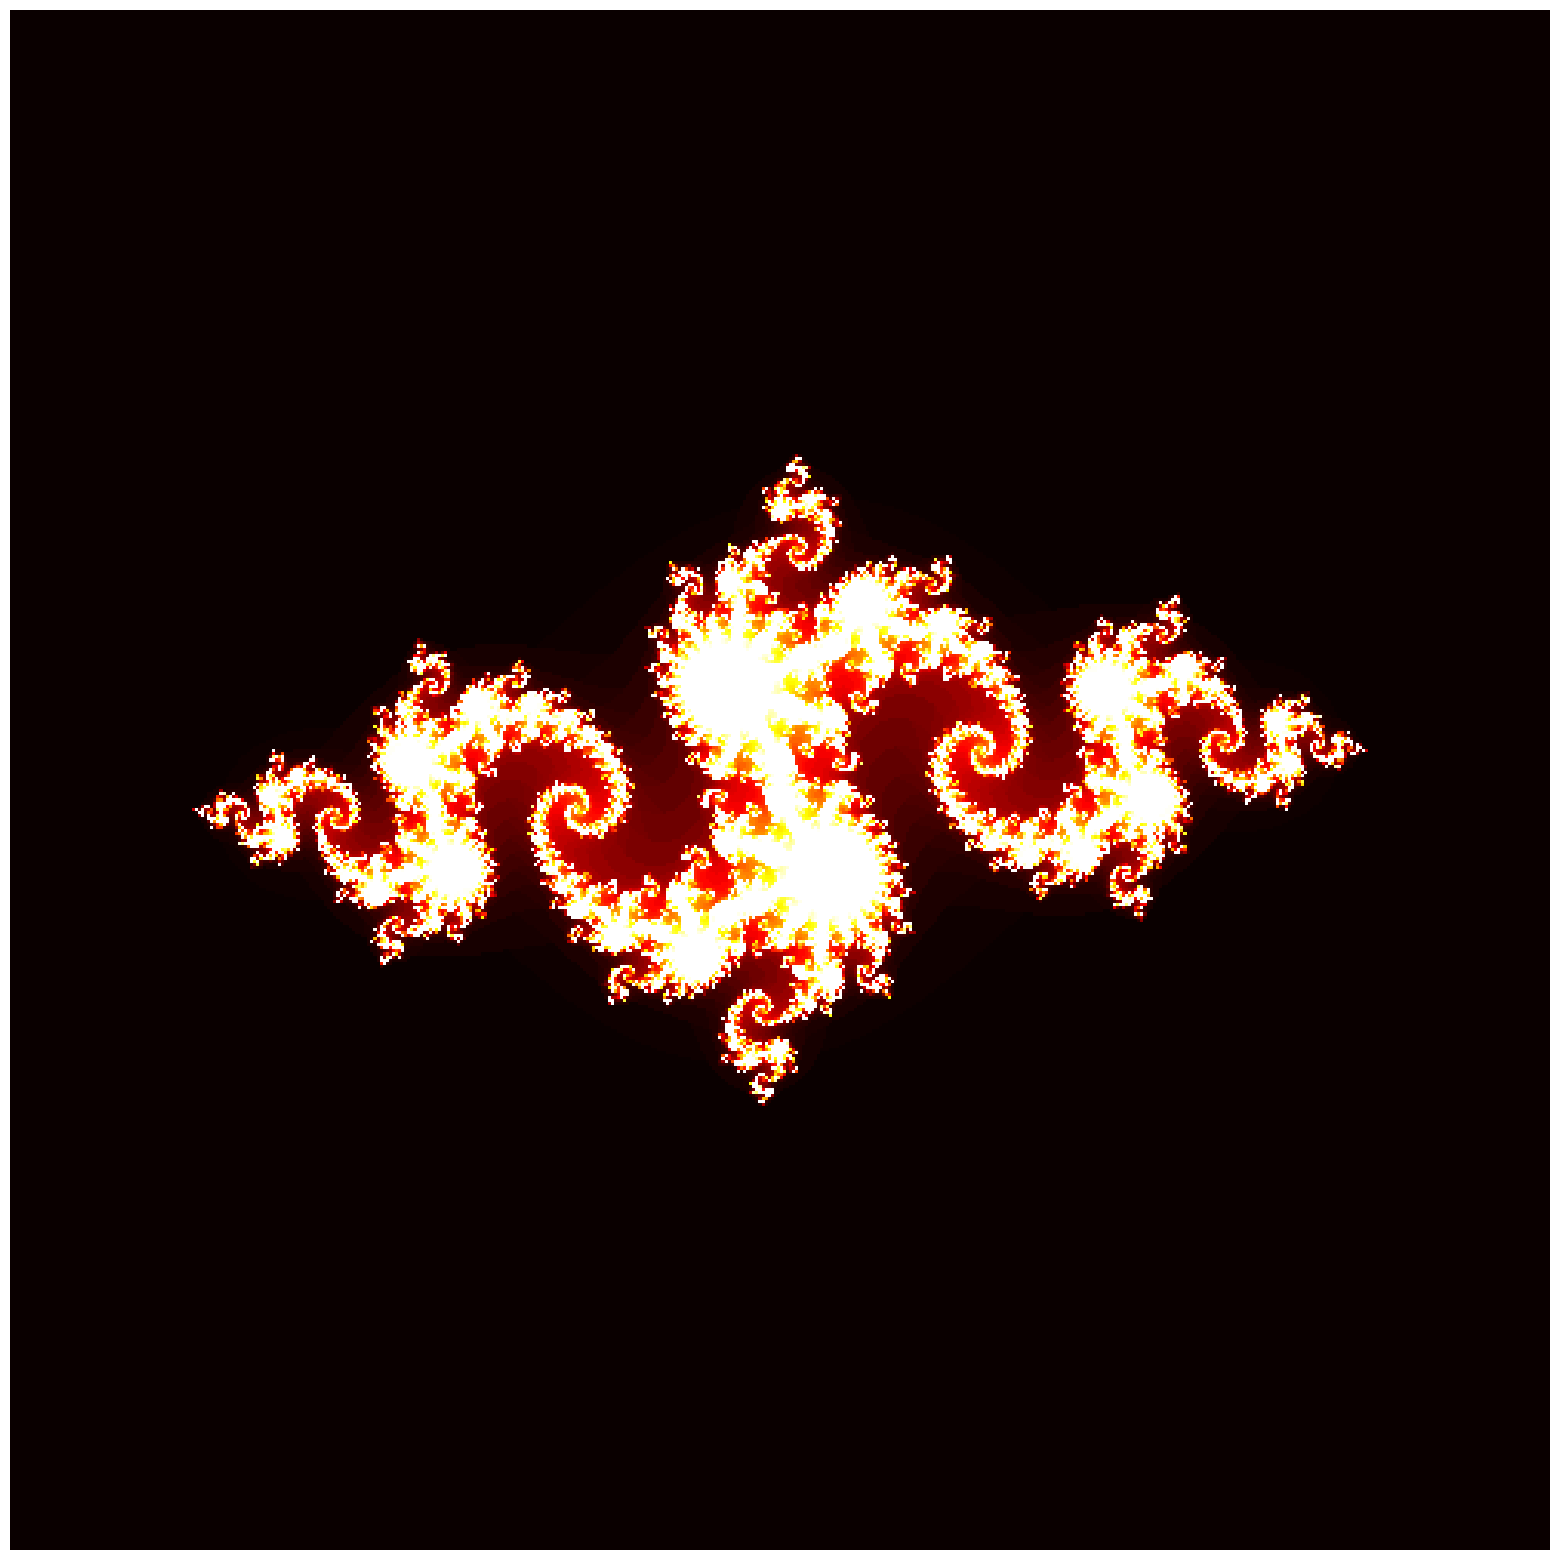

This chart was generated by the following Python code:
# -*- coding: utf-8 -*-
"""
Created on Fri Jan 20 23:01:38 2023

[redacted]
"""

#julia set python code
import numpy as np
import matplotlib.pyplot as plt

# Set the number of iterations
n_iter = 100

# Create a grid of x and y values
x = np.linspace(-2, 2, 500)
y = np.linspace(-2, 2, 500)
X, Y = np.meshgrid(x, y)

# Convert x and y values to complex numbers
Z = X + 1j*Y

# Initialize the output array
output = np.zeros(Z.shape)


# Iterate over each complex number
for i in range(n_iter):
    Z = Z*Z + (-0.8+0.156j)
    output[np.abs(Z) < 1] = i

# Plot the output
plt.figure(figsize=(30,20))
plt.imshow(output, cmap='hot')
plt.axis('off')
#plt.colorbar()
plt.show()

print(output)
#print(output.shape)
print(Z)
print(np.abs(Z))